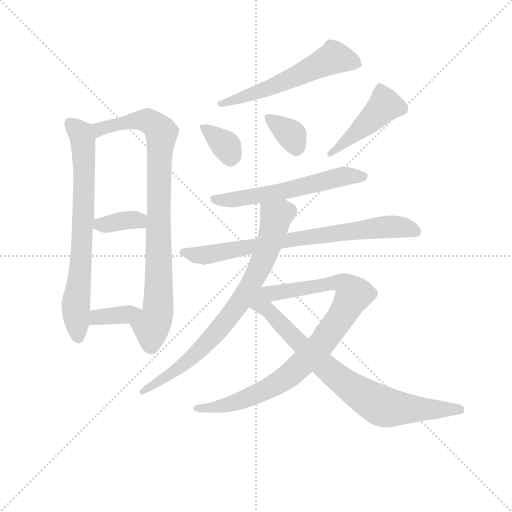
t = 0.00 s
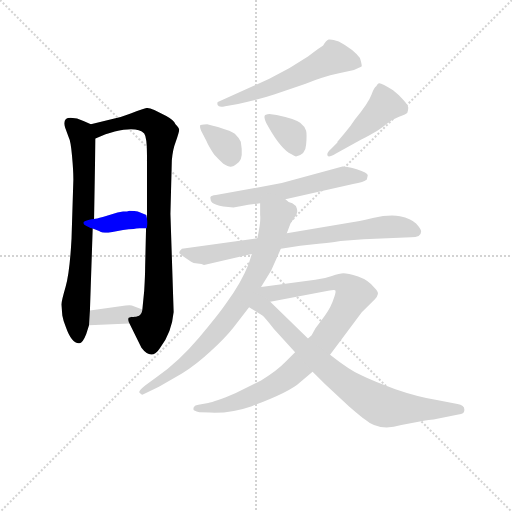
t = 1.96 s
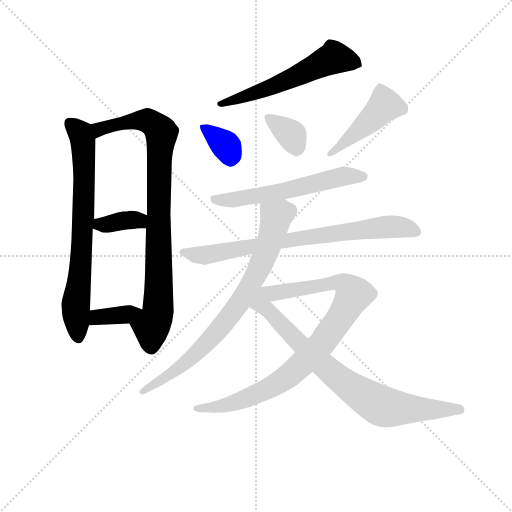
t = 3.92 s
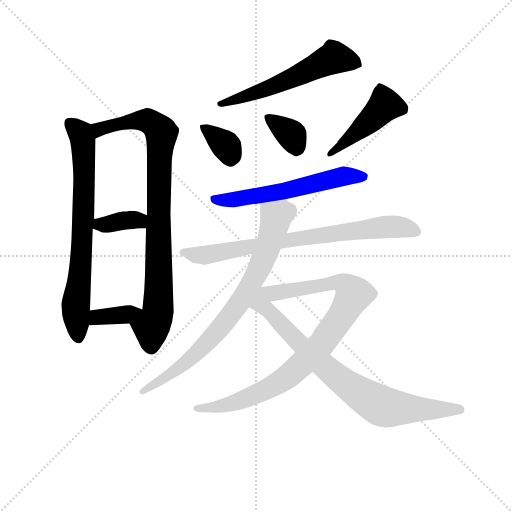
t = 5.87 s
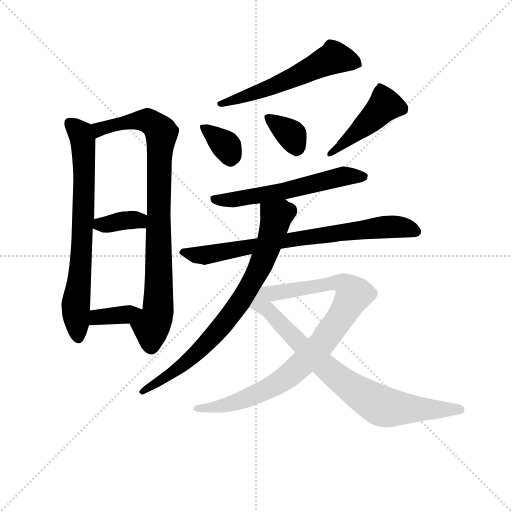
t = 7.83 s
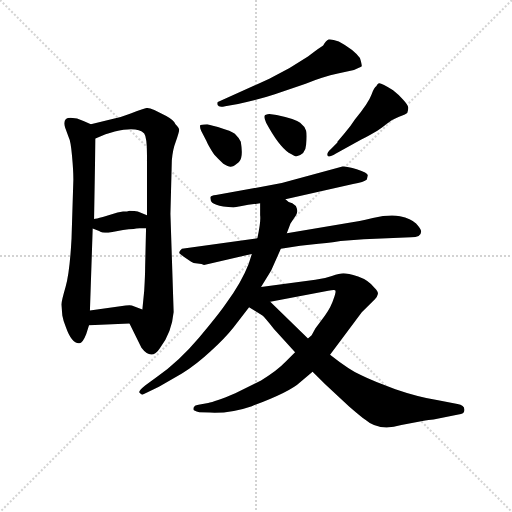
t = 9.79 s

The animated SVG that drew these frames (rendered in a browser with its animation timeline set to each time). Animation: 13 CSS @keyframes rules; one cycle of 9.79 s.

<svg version="1.1" viewBox="0 0 1024 1024" xmlns="http://www.w3.org/2000/svg">
  <g stroke="lightgray" stroke-dasharray="1,1" stroke-width="1" transform="scale(4, 4)">
    <line x1="0" y1="0" x2="256" y2="256"></line>
    <line x1="256" y1="0" x2="0" y2="256"></line>
    <line x1="128" y1="0" x2="128" y2="256"></line>
    <line x1="0" y1="128" x2="256" y2="128"></line>
  </g>
<g transform="scale(0.92, -0.92) translate(60, -900)">
   <style type="text/css">
    @keyframes keyframes0 {
      from {
       stroke: blue;
       stroke-dashoffset: 733;
       stroke-width: 128;
       }
       70% {
       animation-timing-function: step-end;
       stroke: blue;
       stroke-dashoffset: 0;
       stroke-width: 128;
       }
       to {
       stroke: black;
       stroke-width: 1024;
       }
       }
       #make-me-a-hanzi-animation-0 {
         animation: keyframes0 0.846517s both;
         animation-delay: 0.000000s;
         animation-timing-function: linear;
       }
    @keyframes keyframes1 {
      from {
       stroke: blue;
       stroke-dashoffset: 882;
       stroke-width: 128;
       }
       74% {
       animation-timing-function: step-end;
       stroke: blue;
       stroke-dashoffset: 0;
       stroke-width: 128;
       }
       to {
       stroke: black;
       stroke-width: 1024;
       }
       }
       #make-me-a-hanzi-animation-1 {
         animation: keyframes1 0.967773s both;
         animation-delay: 0.846517s;
         animation-timing-function: linear;
       }
    @keyframes keyframes2 {
      from {
       stroke: blue;
       stroke-dashoffset: 363;
       stroke-width: 128;
       }
       54% {
       animation-timing-function: step-end;
       stroke: blue;
       stroke-dashoffset: 0;
       stroke-width: 128;
       }
       to {
       stroke: black;
       stroke-width: 1024;
       }
       }
       #make-me-a-hanzi-animation-2 {
         animation: keyframes2 0.545410s both;
         animation-delay: 1.814290s;
         animation-timing-function: linear;
       }
    @keyframes keyframes3 {
      from {
       stroke: blue;
       stroke-dashoffset: 364;
       stroke-width: 128;
       }
       54% {
       animation-timing-function: step-end;
       stroke: blue;
       stroke-dashoffset: 0;
       stroke-width: 128;
       }
       to {
       stroke: black;
       stroke-width: 1024;
       }
       }
       #make-me-a-hanzi-animation-3 {
         animation: keyframes3 0.546224s both;
         animation-delay: 2.359701s;
         animation-timing-function: linear;
       }
    @keyframes keyframes4 {
      from {
       stroke: blue;
       stroke-dashoffset: 579;
       stroke-width: 128;
       }
       65% {
       animation-timing-function: step-end;
       stroke: blue;
       stroke-dashoffset: 0;
       stroke-width: 128;
       }
       to {
       stroke: black;
       stroke-width: 1024;
       }
       }
       #make-me-a-hanzi-animation-4 {
         animation: keyframes4 0.721191s both;
         animation-delay: 2.905924s;
         animation-timing-function: linear;
       }
    @keyframes keyframes5 {
      from {
       stroke: blue;
       stroke-dashoffset: 350;
       stroke-width: 128;
       }
       53% {
       animation-timing-function: step-end;
       stroke: blue;
       stroke-dashoffset: 0;
       stroke-width: 128;
       }
       to {
       stroke: black;
       stroke-width: 1024;
       }
       }
       #make-me-a-hanzi-animation-5 {
         animation: keyframes5 0.534831s both;
         animation-delay: 3.627116s;
         animation-timing-function: linear;
       }
    @keyframes keyframes6 {
      from {
       stroke: blue;
       stroke-dashoffset: 356;
       stroke-width: 128;
       }
       54% {
       animation-timing-function: step-end;
       stroke: blue;
       stroke-dashoffset: 0;
       stroke-width: 128;
       }
       to {
       stroke: black;
       stroke-width: 1024;
       }
       }
       #make-me-a-hanzi-animation-6 {
         animation: keyframes6 0.539714s both;
         animation-delay: 4.161947s;
         animation-timing-function: linear;
       }
    @keyframes keyframes7 {
      from {
       stroke: blue;
       stroke-dashoffset: 455;
       stroke-width: 128;
       }
       60% {
       animation-timing-function: step-end;
       stroke: blue;
       stroke-dashoffset: 0;
       stroke-width: 128;
       }
       to {
       stroke: black;
       stroke-width: 1024;
       }
       }
       #make-me-a-hanzi-animation-7 {
         animation: keyframes7 0.620280s both;
         animation-delay: 4.701660s;
         animation-timing-function: linear;
       }
    @keyframes keyframes8 {
      from {
       stroke: blue;
       stroke-dashoffset: 588;
       stroke-width: 128;
       }
       66% {
       animation-timing-function: step-end;
       stroke: blue;
       stroke-dashoffset: 0;
       stroke-width: 128;
       }
       to {
       stroke: black;
       stroke-width: 1024;
       }
       }
       #make-me-a-hanzi-animation-8 {
         animation: keyframes8 0.728516s both;
         animation-delay: 5.321940s;
         animation-timing-function: linear;
       }
    @keyframes keyframes9 {
      from {
       stroke: blue;
       stroke-dashoffset: 768;
       stroke-width: 128;
       }
       71% {
       animation-timing-function: step-end;
       stroke: blue;
       stroke-dashoffset: 0;
       stroke-width: 128;
       }
       to {
       stroke: black;
       stroke-width: 1024;
       }
       }
       #make-me-a-hanzi-animation-9 {
         animation: keyframes9 0.875000s both;
         animation-delay: 6.050456s;
         animation-timing-function: linear;
       }
    @keyframes keyframes10 {
      from {
       stroke: blue;
       stroke-dashoffset: 785;
       stroke-width: 128;
       }
       72% {
       animation-timing-function: step-end;
       stroke: blue;
       stroke-dashoffset: 0;
       stroke-width: 128;
       }
       to {
       stroke: black;
       stroke-width: 1024;
       }
       }
       #make-me-a-hanzi-animation-10 {
         animation: keyframes10 0.888835s both;
         animation-delay: 6.925456s;
         animation-timing-function: linear;
       }
    @keyframes keyframes11 {
      from {
       stroke: blue;
       stroke-dashoffset: 906;
       stroke-width: 128;
       }
       75% {
       animation-timing-function: step-end;
       stroke: blue;
       stroke-dashoffset: 0;
       stroke-width: 128;
       }
       to {
       stroke: black;
       stroke-width: 1024;
       }
       }
       #make-me-a-hanzi-animation-11 {
         animation: keyframes11 0.987305s both;
         animation-delay: 7.814290s;
         animation-timing-function: linear;
       }
    @keyframes keyframes12 {
      from {
       stroke: blue;
       stroke-dashoffset: 800;
       stroke-width: 128;
       }
       72% {
       animation-timing-function: step-end;
       stroke: blue;
       stroke-dashoffset: 0;
       stroke-width: 128;
       }
       to {
       stroke: black;
       stroke-width: 1024;
       }
       }
       #make-me-a-hanzi-animation-12 {
         animation: keyframes12 0.901042s both;
         animation-delay: 8.801595s;
         animation-timing-function: linear;
       }
</style>
<path d="M 73.5 238.0 L 75.5 214.0 Q 77.5 202.0 83.5 188.0 Q 95.5 154.0 111.5 154.0 Q 119.5 153.0 127.5 174.0 L 133.5 193.0 L 135.5 225.0 L 141.5 403.0 L 144.5 424.0 L 147.5 599.0 C 147.5 625.0 147.5 625.0 137.5 630.0 L 121.5 637.0 Q 107.5 644.0 93.5 644.0 Q 75.5 644.0 81.5 623.0 L 89.5 601.0 Q 93.5 594.0 96.5 562.0 Q 99.5 530.0 99.5 510.0 L 95.5 381.0 Q 91.5 307.0 82.5 276.0 Q 73.5 245.0 73.5 238.0 Z" fill="lightgray"></path> 
<path d="M 221.5 197.0 L 247.5 144.0 Q 269.5 115.0 287.5 143.0 Q 313.5 177.0 317.5 222.0 L 310.5 435.0 L 313.5 551.0 Q 315.5 575.0 321.5 590.0 Q 329.5 613.0 329.5 618.0 Q 329.5 622.0 321.5 630.0 Q 319.5 638.0 301.5 648.0 L 275.5 661.0 Q 263.5 666.0 258.5 665.0 Q 253.5 664.0 225.5 654.0 Q 198.5 644.0 186.5 642.0 L 137.5 630.0 C 108.5 623.0 119.5 588.0 147.5 599.0 L 169.5 608.0 L 189.5 614.0 Q 237.5 626.0 253.5 610.0 Q 259.5 602.0 259.5 564.0 L 259.5 432.0 L 257.5 404.0 L 255.5 318.0 Q 255.5 302.0 253.5 268.0 L 249.5 227.0 C 246.5 197.0 208.5 224.0 221.5 197.0 Z" fill="lightgray"></path> 
<path d="M 141.5 403.0 L 155.5 398.0 Q 159.5 394.0 175.5 394.0 L 207.5 400.0 Q 220.5 402.0 230.5 402.0 Q 235.5 404.0 243.5 404.0 L 257.5 404.0 C 287.5 404.0 287.5 421.0 259.5 432.0 L 239.5 440.0 Q 233.5 442.0 221.5 442.0 Q 217.5 440.0 207.5 440.0 L 195.5 438.0 L 163.5 428.0 Q 148.5 424.0 144.5 424.0 C 114.5 420.0 113.5 413.0 141.5 403.0 Z" fill="lightgray"></path> 
<path d="M 133.5 193.0 L 221.5 197.0 C 251.5 198.0 277.5 216.0 249.5 227.0 L 226.5 236.0 Q 221.5 238.0 201.5 234.0 L 135.5 225.0 C 105.5 221.0 103.5 192.0 133.5 193.0 Z" fill="lightgray"></path> 
<path d="M 429.5 669.0 L 457.5 674.0 Q 501.5 683.0 537.5 695.0 L 604.5 718.0 Q 642.5 733.0 674.5 740.0 L 709.5 748.0 Q 722.5 753.0 726.5 756.0 Q 726.5 761.0 722.5 774.0 Q 708.5 793.0 676.5 810.0 Q 661.5 815.0 654.5 814.0 Q 648.5 812.0 642.5 801.0 Q 635.5 797.0 609.5 777.0 L 569.5 752.0 L 525.5 729.0 L 413.5 678.0 Q 411.5 676.0 413.5 671.0 Q 415.5 666.0 429.5 669.0 Z" fill="lightgray"></path> 
<path d="M 377.5 615.0 L 388.5 594.0 Q 393.5 582.0 405.5 564.0 Q 415.5 553.0 425.5 544.0 Q 438.5 536.0 443.5 538.0 Q 449.5 539.0 459.5 548.0 Q 469.5 557.0 463.5 592.0 Q 459.5 600.0 450.5 609.0 Q 442.5 617.0 390.5 630.0 Q 383.5 630.0 375.5 628.0 Q 373.5 624.0 377.5 615.0 Z" fill="lightgray"></path> 
<path d="M 567.5 568.0 Q 581.5 560.0 583.5 560.0 Q 604.5 564.0 605.5 586.0 Q 607.5 607.0 605.5 616.0 Q 602.5 625.0 592.5 633.0 Q 583.5 641.0 541.5 650.0 L 525.5 652.0 Q 522.5 652.0 516.5 650.0 Q 512.5 647.0 518.5 633.0 Q 545.5 583.0 567.5 568.0 Z" fill="lightgray"></path> 
<path d="M 669.5 566.0 L 724.5 596.0 Q 768.5 619.0 779.5 630.0 Q 791.5 640.0 807.5 646.0 Q 823.5 652.0 825.5 655.0 Q 827.5 661.0 827.5 666.0 Q 827.5 671.0 816.5 683.0 Q 806.5 695.0 794.5 704.0 Q 767.5 721.0 763.5 719.0 Q 758.5 716.0 758.5 713.0 Q 753.5 711.0 747.5 694.0 Q 741.5 677.0 711.5 640.0 Q 703.5 627.0 689.5 611.0 L 673.5 592.0 L 673.5 590.0 L 659.5 576.0 Q 651.5 569.0 651.5 564.0 Q 651.5 555.0 669.5 566.0 Z" fill="lightgray"></path> 
<path d="M 560.5 467.0 L 707.5 500.0 Q 731.5 504.0 737.5 510.0 L 739.5 519.0 Q 739.5 524.0 715.5 532.0 Q 692.5 539.0 684.5 538.0 L 552.5 502.0 L 409.5 476.0 Q 399.5 475.0 397.5 472.0 Q 396.5 464.0 401.5 459.0 Q 407.5 454.0 425.5 451.0 L 447.5 449.0 L 465.5 452.0 Q 481.5 455.0 505.5 458.0 L 560.5 467.0 Z" fill="lightgray"></path> 
<path d="M 855.5 397.0 Q 855.5 402.0 844.5 414.0 Q 833.5 425.0 809.5 430.0 Q 785.5 434.0 750.5 426.0 Q 715.5 418.0 705.5 417.0 L 563.5 393.0 L 499.5 382.0 L 335.5 359.0 Q 329.5 354.0 329.5 350.0 Q 333.5 346.0 339.5 342.0 L 355.5 331.0 Q 359.5 328.0 369.5 327.0 Q 379.5 326.0 383.5 324.0 L 487.5 348.0 L 550.5 359.0 L 592.5 366.0 L 632.5 370.0 Q 670.5 374.0 680.5 376.0 L 730.5 380.0 L 833.5 384.0 Q 855.5 384.0 855.5 397.0 Z" fill="lightgray"></path> 
<path d="M 563.5 393.0 L 571.5 414.0 L 583.5 432.0 Q 587.5 438.0 585.5 446.0 Q 583.5 454.0 575.5 458.0 L 567.5 461.0 L 560.5 467.0 C 534.5 483.0 505.5 488.0 505.5 458.0 L 505.5 432.0 Q 507.5 420.0 499.5 382.0 L 487.5 348.0 L 480.5 326.0 Q 464.5 285.0 432.5 242.0 Q 415.5 217.0 372.5 166.0 Q 329.5 115.0 281.5 81.0 L 255.5 62.0 Q 239.5 49.0 243.5 46.0 Q 247.5 42.0 249.5 42.0 L 285.5 59.0 L 335.5 88.0 Q 367.5 108.0 398.5 137.0 Q 429.5 165.0 447.5 188.0 L 481.5 232.0 L 507.5 276.0 L 529.5 312.0 L 550.5 359.0 L 563.5 393.0 Z" fill="lightgray"></path> 
<path d="M 581.5 134.0 L 562.5 115.0 Q 541.5 93.0 507.5 73.0 L 451.5 45.0 Q 406.5 26.0 392.5 24.0 L 371.5 20.0 Q 363.5 19.0 361.5 15.0 Q 359.5 10.0 361.5 8.0 Q 367.5 5.0 373.5 4.0 L 396.5 3.0 Q 441.5 1.0 487.5 17.0 Q 570.5 48.0 592.5 69.0 L 619.5 92.0 L 657.5 129.0 L 726.5 221.0 L 754.5 249.0 Q 760.5 255.0 761.5 261.0 Q 762.5 266.0 754.5 274.0 Q 741.5 291.0 718.5 299.0 Q 695.5 306.0 686.5 306.0 Q 678.5 306.0 661.5 300.0 Q 645.5 294.0 625.5 292.0 L 507.5 276.0 C 477.5 272.0 498.5 238.0 527.5 244.0 L 653.5 268.0 Q 665.5 270.0 668.5 269.0 Q 671.5 267.0 665.5 251.0 Q 660.5 234.0 646.5 214.0 L 625.5 186.0 L 617.5 171.0 L 609.5 164.0 L 581.5 134.0 Z" fill="lightgray"></path> 
<path d="M 481.5 232.0 L 510.5 214.0 Q 514.5 211.0 535.5 185.0 L 581.5 134.0 L 619.5 92.0 L 647.5 64.0 L 699.5 16.0 Q 727.5 -8.0 733.5 -12.0 Q 764.5 -39.0 812.5 -24.0 L 855.5 -16.0 Q 874.5 -12.0 882.5 -12.0 L 936.5 -1.0 Q 949.5 0.0 949.5 8.0 Q 950.5 20.0 934.5 22.0 L 892.5 30.0 Q 848.5 37.0 799.5 54.0 Q 751.5 71.0 725.5 84.0 Q 699.5 96.0 657.5 129.0 L 609.5 164.0 L 527.5 244.0 C 489.5 281.0 420.5 270.0 481.5 232.0 Z" fill="lightgray"></path> 
      <clipPath id="make-me-a-hanzi-clip-0">
      <path d="M 73.5 238.0 L 75.5 214.0 Q 77.5 202.0 83.5 188.0 Q 95.5 154.0 111.5 154.0 Q 119.5 153.0 127.5 174.0 L 133.5 193.0 L 135.5 225.0 L 141.5 403.0 L 144.5 424.0 L 147.5 599.0 C 147.5 625.0 147.5 625.0 137.5 630.0 L 121.5 637.0 Q 107.5 644.0 93.5 644.0 Q 75.5 644.0 81.5 623.0 L 89.5 601.0 Q 93.5 594.0 96.5 562.0 Q 99.5 530.0 99.5 510.0 L 95.5 381.0 Q 91.5 307.0 82.5 276.0 Q 73.5 245.0 73.5 238.0 Z" fill="lightgray"></path>
      </clipPath>
      <path clip-path="url(#make-me-a-hanzi-clip-0)" d="M 92.5 631.0 L 115.5 610.0 L 122.5 560.0 L 116.5 337.0 L 104.5 237.0 L 110.5 166.0 " fill="none" id="make-me-a-hanzi-animation-0" stroke-dasharray="605 1210" stroke-linecap="round"></path>

      <clipPath id="make-me-a-hanzi-clip-1">
      <path d="M 221.5 197.0 L 247.5 144.0 Q 269.5 115.0 287.5 143.0 Q 313.5 177.0 317.5 222.0 L 310.5 435.0 L 313.5 551.0 Q 315.5 575.0 321.5 590.0 Q 329.5 613.0 329.5 618.0 Q 329.5 622.0 321.5 630.0 Q 319.5 638.0 301.5 648.0 L 275.5 661.0 Q 263.5 666.0 258.5 665.0 Q 253.5 664.0 225.5 654.0 Q 198.5 644.0 186.5 642.0 L 137.5 630.0 C 108.5 623.0 119.5 588.0 147.5 599.0 L 169.5 608.0 L 189.5 614.0 Q 237.5 626.0 253.5 610.0 Q 259.5 602.0 259.5 564.0 L 259.5 432.0 L 257.5 404.0 L 255.5 318.0 Q 255.5 302.0 253.5 268.0 L 249.5 227.0 C 246.5 197.0 208.5 224.0 221.5 197.0 Z" fill="lightgray"></path>
      </clipPath>
      <path clip-path="url(#make-me-a-hanzi-clip-1)" d="M 144.5 627.0 L 159.5 620.0 L 222.5 637.0 L 254.5 639.0 L 281.5 624.0 L 291.5 610.0 L 285.5 527.0 L 283.5 219.0 L 269.5 189.0 L 268.5 149.0 " fill="none" id="make-me-a-hanzi-animation-1" stroke-dasharray="754 1508" stroke-linecap="round"></path>

      <clipPath id="make-me-a-hanzi-clip-2">
      <path d="M 141.5 403.0 L 155.5 398.0 Q 159.5 394.0 175.5 394.0 L 207.5 400.0 Q 220.5 402.0 230.5 402.0 Q 235.5 404.0 243.5 404.0 L 257.5 404.0 C 287.5 404.0 287.5 421.0 259.5 432.0 L 239.5 440.0 Q 233.5 442.0 221.5 442.0 Q 217.5 440.0 207.5 440.0 L 195.5 438.0 L 163.5 428.0 Q 148.5 424.0 144.5 424.0 C 114.5 420.0 113.5 413.0 141.5 403.0 Z" fill="lightgray"></path>
      </clipPath>
      <path clip-path="url(#make-me-a-hanzi-clip-2)" d="M 148.5 418.0 L 170.5 411.0 L 237.5 422.0 L 250.5 412.0 " fill="none" id="make-me-a-hanzi-animation-2" stroke-dasharray="235 470" stroke-linecap="round"></path>

      <clipPath id="make-me-a-hanzi-clip-3">
      <path d="M 133.5 193.0 L 221.5 197.0 C 251.5 198.0 277.5 216.0 249.5 227.0 L 226.5 236.0 Q 221.5 238.0 201.5 234.0 L 135.5 225.0 C 105.5 221.0 103.5 192.0 133.5 193.0 Z" fill="lightgray"></path>
      </clipPath>
      <path clip-path="url(#make-me-a-hanzi-clip-3)" d="M 140.5 198.0 L 151.5 210.0 L 212.5 216.0 L 241.5 225.0 " fill="none" id="make-me-a-hanzi-animation-3" stroke-dasharray="236 472" stroke-linecap="round"></path>

      <clipPath id="make-me-a-hanzi-clip-4">
      <path d="M 429.5 669.0 L 457.5 674.0 Q 501.5 683.0 537.5 695.0 L 604.5 718.0 Q 642.5 733.0 674.5 740.0 L 709.5 748.0 Q 722.5 753.0 726.5 756.0 Q 726.5 761.0 722.5 774.0 Q 708.5 793.0 676.5 810.0 Q 661.5 815.0 654.5 814.0 Q 648.5 812.0 642.5 801.0 Q 635.5 797.0 609.5 777.0 L 569.5 752.0 L 525.5 729.0 L 413.5 678.0 Q 411.5 676.0 413.5 671.0 Q 415.5 666.0 429.5 669.0 Z" fill="lightgray"></path>
      </clipPath>
      <path clip-path="url(#make-me-a-hanzi-clip-4)" d="M 720.5 759.0 L 667.5 775.0 L 538.5 714.0 L 419.5 675.0 " fill="none" id="make-me-a-hanzi-animation-4" stroke-dasharray="451 902" stroke-linecap="round"></path>

      <clipPath id="make-me-a-hanzi-clip-5">
      <path d="M 377.5 615.0 L 388.5 594.0 Q 393.5 582.0 405.5 564.0 Q 415.5 553.0 425.5 544.0 Q 438.5 536.0 443.5 538.0 Q 449.5 539.0 459.5 548.0 Q 469.5 557.0 463.5 592.0 Q 459.5 600.0 450.5 609.0 Q 442.5 617.0 390.5 630.0 Q 383.5 630.0 375.5 628.0 Q 373.5 624.0 377.5 615.0 Z" fill="lightgray"></path>
      </clipPath>
      <path clip-path="url(#make-me-a-hanzi-clip-5)" d="M 383.5 623.0 L 430.5 584.0 L 441.5 553.0 " fill="none" id="make-me-a-hanzi-animation-5" stroke-dasharray="222 444" stroke-linecap="round"></path>

      <clipPath id="make-me-a-hanzi-clip-6">
      <path d="M 567.5 568.0 Q 581.5 560.0 583.5 560.0 Q 604.5 564.0 605.5 586.0 Q 607.5 607.0 605.5 616.0 Q 602.5 625.0 592.5 633.0 Q 583.5 641.0 541.5 650.0 L 525.5 652.0 Q 522.5 652.0 516.5 650.0 Q 512.5 647.0 518.5 633.0 Q 545.5 583.0 567.5 568.0 Z" fill="lightgray"></path>
      </clipPath>
      <path clip-path="url(#make-me-a-hanzi-clip-6)" d="M 522.5 645.0 L 573.5 606.0 L 585.5 572.0 " fill="none" id="make-me-a-hanzi-animation-6" stroke-dasharray="228 456" stroke-linecap="round"></path>

      <clipPath id="make-me-a-hanzi-clip-7">
      <path d="M 669.5 566.0 L 724.5 596.0 Q 768.5 619.0 779.5 630.0 Q 791.5 640.0 807.5 646.0 Q 823.5 652.0 825.5 655.0 Q 827.5 661.0 827.5 666.0 Q 827.5 671.0 816.5 683.0 Q 806.5 695.0 794.5 704.0 Q 767.5 721.0 763.5 719.0 Q 758.5 716.0 758.5 713.0 Q 753.5 711.0 747.5 694.0 Q 741.5 677.0 711.5 640.0 Q 703.5 627.0 689.5 611.0 L 673.5 592.0 L 673.5 590.0 L 659.5 576.0 Q 651.5 569.0 651.5 564.0 Q 651.5 555.0 669.5 566.0 Z" fill="lightgray"></path>
      </clipPath>
      <path clip-path="url(#make-me-a-hanzi-clip-7)" d="M 765.5 712.0 L 775.5 669.0 L 723.5 618.0 L 658.5 568.0 " fill="none" id="make-me-a-hanzi-animation-7" stroke-dasharray="327 654" stroke-linecap="round"></path>

      <clipPath id="make-me-a-hanzi-clip-8">
      <path d="M 560.5 467.0 L 707.5 500.0 Q 731.5 504.0 737.5 510.0 L 739.5 519.0 Q 739.5 524.0 715.5 532.0 Q 692.5 539.0 684.5 538.0 L 552.5 502.0 L 409.5 476.0 Q 399.5 475.0 397.5 472.0 Q 396.5 464.0 401.5 459.0 Q 407.5 454.0 425.5 451.0 L 447.5 449.0 L 465.5 452.0 Q 481.5 455.0 505.5 458.0 L 560.5 467.0 Z" fill="lightgray"></path>
      </clipPath>
      <path clip-path="url(#make-me-a-hanzi-clip-8)" d="M 405.5 467.0 L 443.5 465.0 L 563.5 486.0 L 688.5 517.0 L 731.5 516.0 " fill="none" id="make-me-a-hanzi-animation-8" stroke-dasharray="460 920" stroke-linecap="round"></path>

      <clipPath id="make-me-a-hanzi-clip-9">
      <path d="M 855.5 397.0 Q 855.5 402.0 844.5 414.0 Q 833.5 425.0 809.5 430.0 Q 785.5 434.0 750.5 426.0 Q 715.5 418.0 705.5 417.0 L 563.5 393.0 L 499.5 382.0 L 335.5 359.0 Q 329.5 354.0 329.5 350.0 Q 333.5 346.0 339.5 342.0 L 355.5 331.0 Q 359.5 328.0 369.5 327.0 Q 379.5 326.0 383.5 324.0 L 487.5 348.0 L 550.5 359.0 L 592.5 366.0 L 632.5 370.0 Q 670.5 374.0 680.5 376.0 L 730.5 380.0 L 833.5 384.0 Q 855.5 384.0 855.5 397.0 Z" fill="lightgray"></path>
      </clipPath>
      <path clip-path="url(#make-me-a-hanzi-clip-9)" d="M 338.5 351.0 L 386.5 345.0 L 744.5 404.0 L 800.5 407.0 L 844.5 397.0 " fill="none" id="make-me-a-hanzi-animation-9" stroke-dasharray="640 1280" stroke-linecap="round"></path>

      <clipPath id="make-me-a-hanzi-clip-10">
      <path d="M 563.5 393.0 L 571.5 414.0 L 583.5 432.0 Q 587.5 438.0 585.5 446.0 Q 583.5 454.0 575.5 458.0 L 567.5 461.0 L 560.5 467.0 C 534.5 483.0 505.5 488.0 505.5 458.0 L 505.5 432.0 Q 507.5 420.0 499.5 382.0 L 487.5 348.0 L 480.5 326.0 Q 464.5 285.0 432.5 242.0 Q 415.5 217.0 372.5 166.0 Q 329.5 115.0 281.5 81.0 L 255.5 62.0 Q 239.5 49.0 243.5 46.0 Q 247.5 42.0 249.5 42.0 L 285.5 59.0 L 335.5 88.0 Q 367.5 108.0 398.5 137.0 Q 429.5 165.0 447.5 188.0 L 481.5 232.0 L 507.5 276.0 L 529.5 312.0 L 550.5 359.0 L 563.5 393.0 Z" fill="lightgray"></path>
      </clipPath>
      <path clip-path="url(#make-me-a-hanzi-clip-10)" d="M 513.5 452.0 L 540.5 429.0 L 536.5 409.0 L 504.5 319.0 L 459.5 240.0 L 368.5 134.0 L 311.5 87.0 L 249.5 48.0 " fill="none" id="make-me-a-hanzi-animation-10" stroke-dasharray="657 1314" stroke-linecap="round"></path>

      <clipPath id="make-me-a-hanzi-clip-11">
      <path d="M 581.5 134.0 L 562.5 115.0 Q 541.5 93.0 507.5 73.0 L 451.5 45.0 Q 406.5 26.0 392.5 24.0 L 371.5 20.0 Q 363.5 19.0 361.5 15.0 Q 359.5 10.0 361.5 8.0 Q 367.5 5.0 373.5 4.0 L 396.5 3.0 Q 441.5 1.0 487.5 17.0 Q 570.5 48.0 592.5 69.0 L 619.5 92.0 L 657.5 129.0 L 726.5 221.0 L 754.5 249.0 Q 760.5 255.0 761.5 261.0 Q 762.5 266.0 754.5 274.0 Q 741.5 291.0 718.5 299.0 Q 695.5 306.0 686.5 306.0 Q 678.5 306.0 661.5 300.0 Q 645.5 294.0 625.5 292.0 L 507.5 276.0 C 477.5 272.0 498.5 238.0 527.5 244.0 L 653.5 268.0 Q 665.5 270.0 668.5 269.0 Q 671.5 267.0 665.5 251.0 Q 660.5 234.0 646.5 214.0 L 625.5 186.0 L 617.5 171.0 L 609.5 164.0 L 581.5 134.0 Z" fill="lightgray"></path>
      </clipPath>
      <path clip-path="url(#make-me-a-hanzi-clip-11)" d="M 515.5 273.0 L 535.5 263.0 L 673.5 286.0 L 693.5 278.0 L 709.5 260.0 L 639.5 152.0 L 559.5 77.0 L 460.5 28.0 L 404.5 13.0 L 369.5 12.0 " fill="none" id="make-me-a-hanzi-animation-11" stroke-dasharray="778 1556" stroke-linecap="round"></path>

      <clipPath id="make-me-a-hanzi-clip-12">
      <path d="M 481.5 232.0 L 510.5 214.0 Q 514.5 211.0 535.5 185.0 L 581.5 134.0 L 619.5 92.0 L 647.5 64.0 L 699.5 16.0 Q 727.5 -8.0 733.5 -12.0 Q 764.5 -39.0 812.5 -24.0 L 855.5 -16.0 Q 874.5 -12.0 882.5 -12.0 L 936.5 -1.0 Q 949.5 0.0 949.5 8.0 Q 950.5 20.0 934.5 22.0 L 892.5 30.0 Q 848.5 37.0 799.5 54.0 Q 751.5 71.0 725.5 84.0 Q 699.5 96.0 657.5 129.0 L 609.5 164.0 L 527.5 244.0 C 489.5 281.0 420.5 270.0 481.5 232.0 Z" fill="lightgray"></path>
      </clipPath>
      <path clip-path="url(#make-me-a-hanzi-clip-12)" d="M 507.5 269.0 L 507.5 239.0 L 514.5 231.0 L 652.5 97.0 L 732.5 38.0 L 783.5 14.0 L 938.5 10.0 " fill="none" id="make-me-a-hanzi-animation-12" stroke-dasharray="672 1344" stroke-linecap="round"></path>

</g>
</svg>
